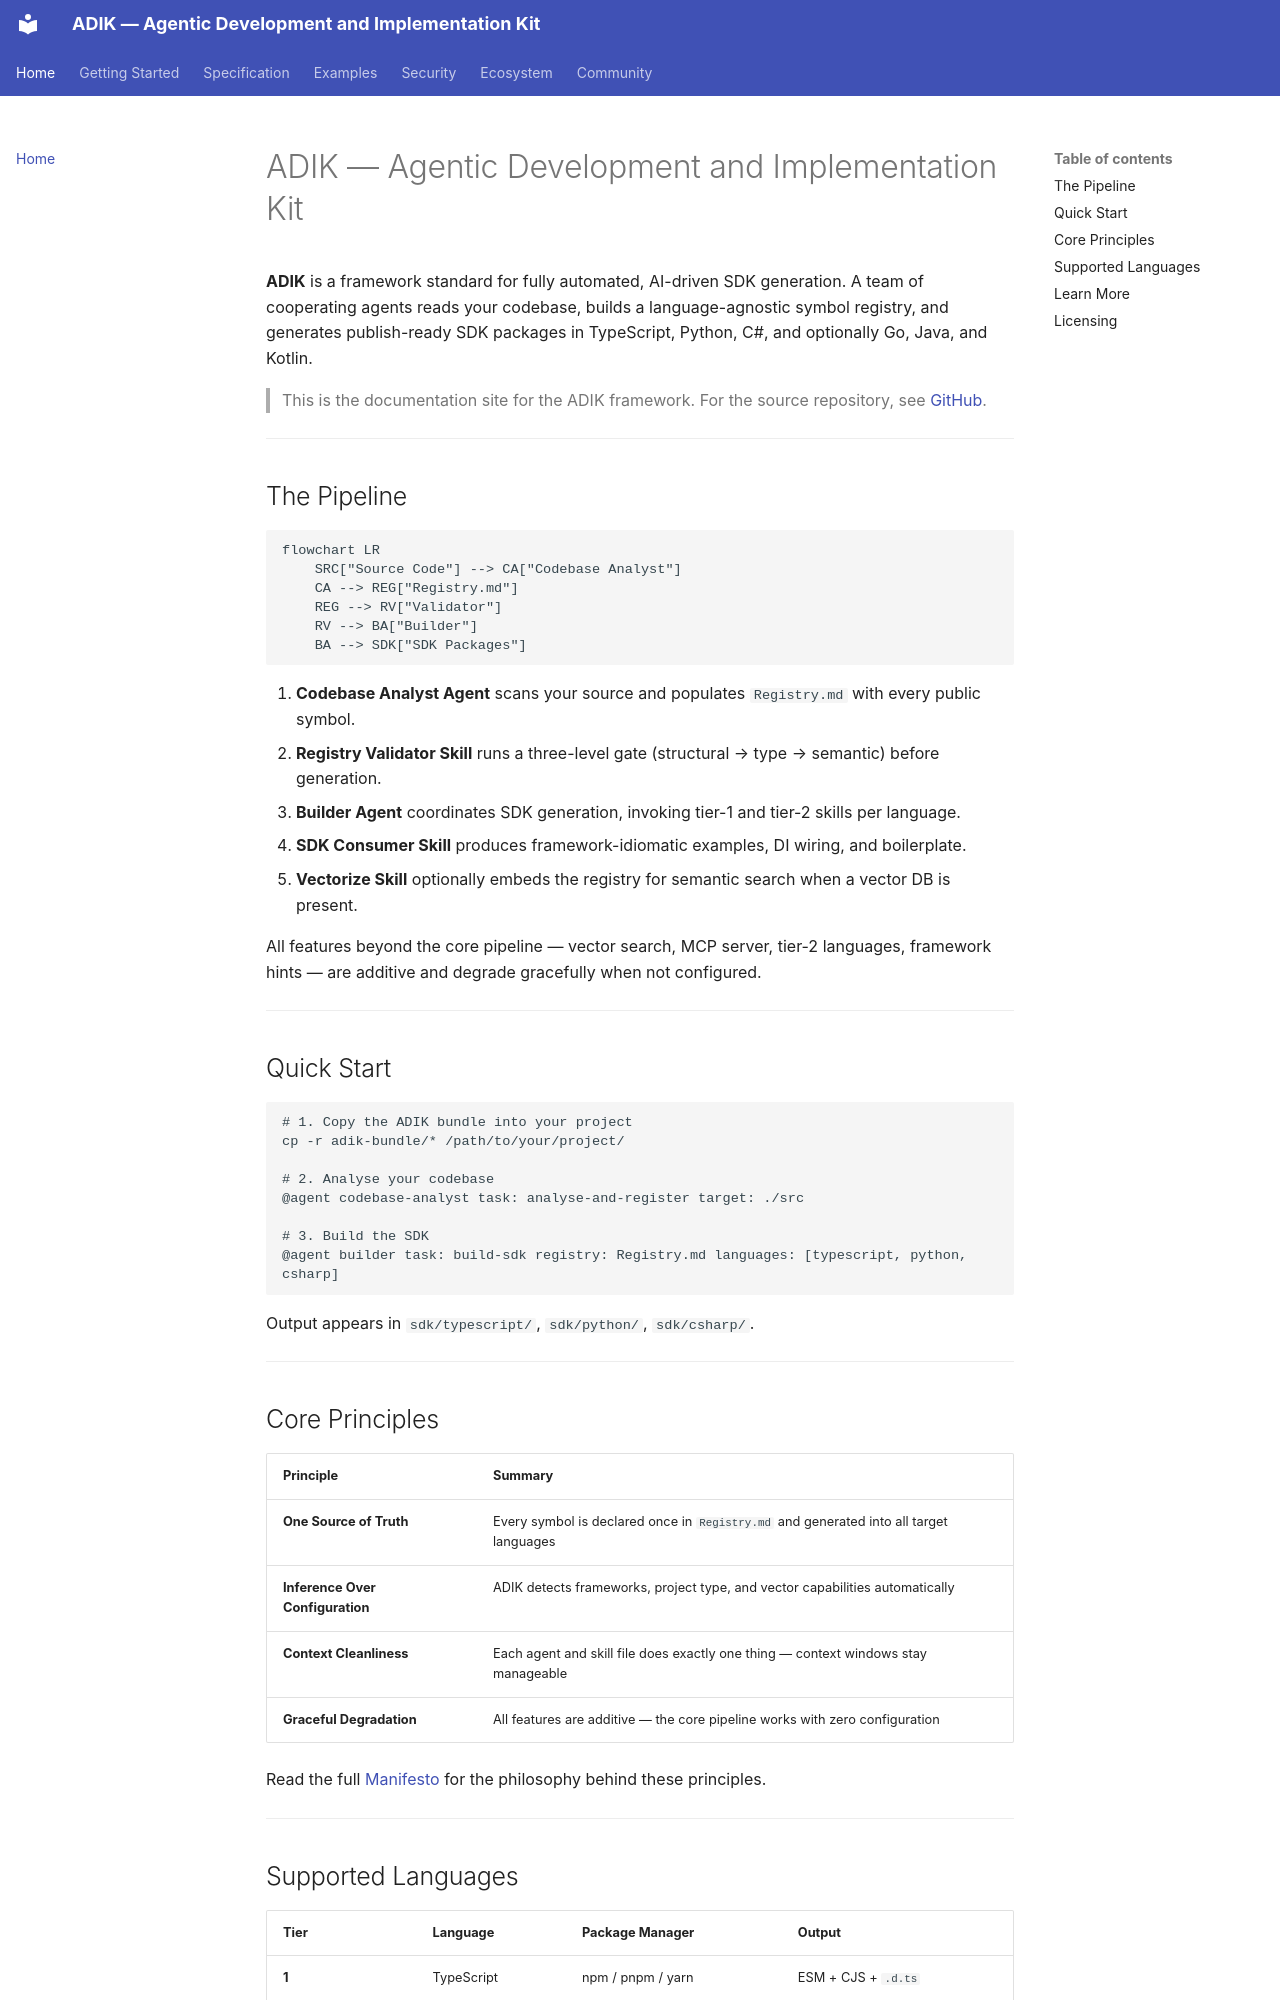

repository: mateors1/adik.md-agentic-development-and-implementation-kit-Framework · page: index.html · generator: mkdocs

# ADIK — Agentic Development and Implementation Kit

**ADIK** is a framework standard for fully automated, AI-driven SDK generation. A team of cooperating agents reads your codebase, builds a language-agnostic symbol registry, and generates publish-ready SDK packages in TypeScript, Python, C#, and optionally Go, Java, and Kotlin.

> This is the documentation site for the ADIK framework. For the source repository, see [GitHub](https://github.com/mateors1/adik.md-agentic-development-and-implementation-kit-Framework).

---

## The Pipeline

```mermaid
flowchart LR
    SRC["Source Code"] --> CA["Codebase Analyst"]
    CA --> REG["Registry.md"]
    REG --> RV["Validator"]
    RV --> BA["Builder"]
    BA --> SDK["SDK Packages"]
```

1. **Codebase Analyst Agent** scans your source and populates `Registry.md` with every public symbol.
2. **Registry Validator Skill** runs a three-level gate (structural → type → semantic) before generation.
3. **Builder Agent** coordinates SDK generation, invoking tier-1 and tier-2 skills per language.
4. **SDK Consumer Skill** produces framework-idiomatic examples, DI wiring, and boilerplate.
5. **Vectorize Skill** optionally embeds the registry for semantic search when a vector DB is present.

All features beyond the core pipeline — vector search, MCP server, tier-2 languages, framework hints — are additive and degrade gracefully when not configured.

---

## Quick Start

```bash
# 1. Copy the ADIK bundle into your project
cp -r adik-bundle/* /path/to/your/project/

# 2. Analyse your codebase
@agent codebase-analyst task: analyse-and-register target: ./src

# 3. Build the SDK
@agent builder task: build-sdk registry: Registry.md languages: [typescript, python, csharp]
```

Output appears in `sdk/typescript/`, `sdk/python/`, `sdk/csharp/`.

---

## Core Principles

| Principle | Summary |
|---|---|
| **One Source of Truth** | Every symbol is declared once in `Registry.md` and generated into all target languages |
| **Inference Over Configuration** | ADIK detects frameworks, project type, and vector capabilities automatically |
| **Context Cleanliness** | Each agent and skill file does exactly one thing — context windows stay manageable |
| **Graceful Degradation** | All features are additive — the core pipeline works with zero configuration |

Read the full [Manifesto](specification/manifesto.md) for the philosophy behind these principles.

---
